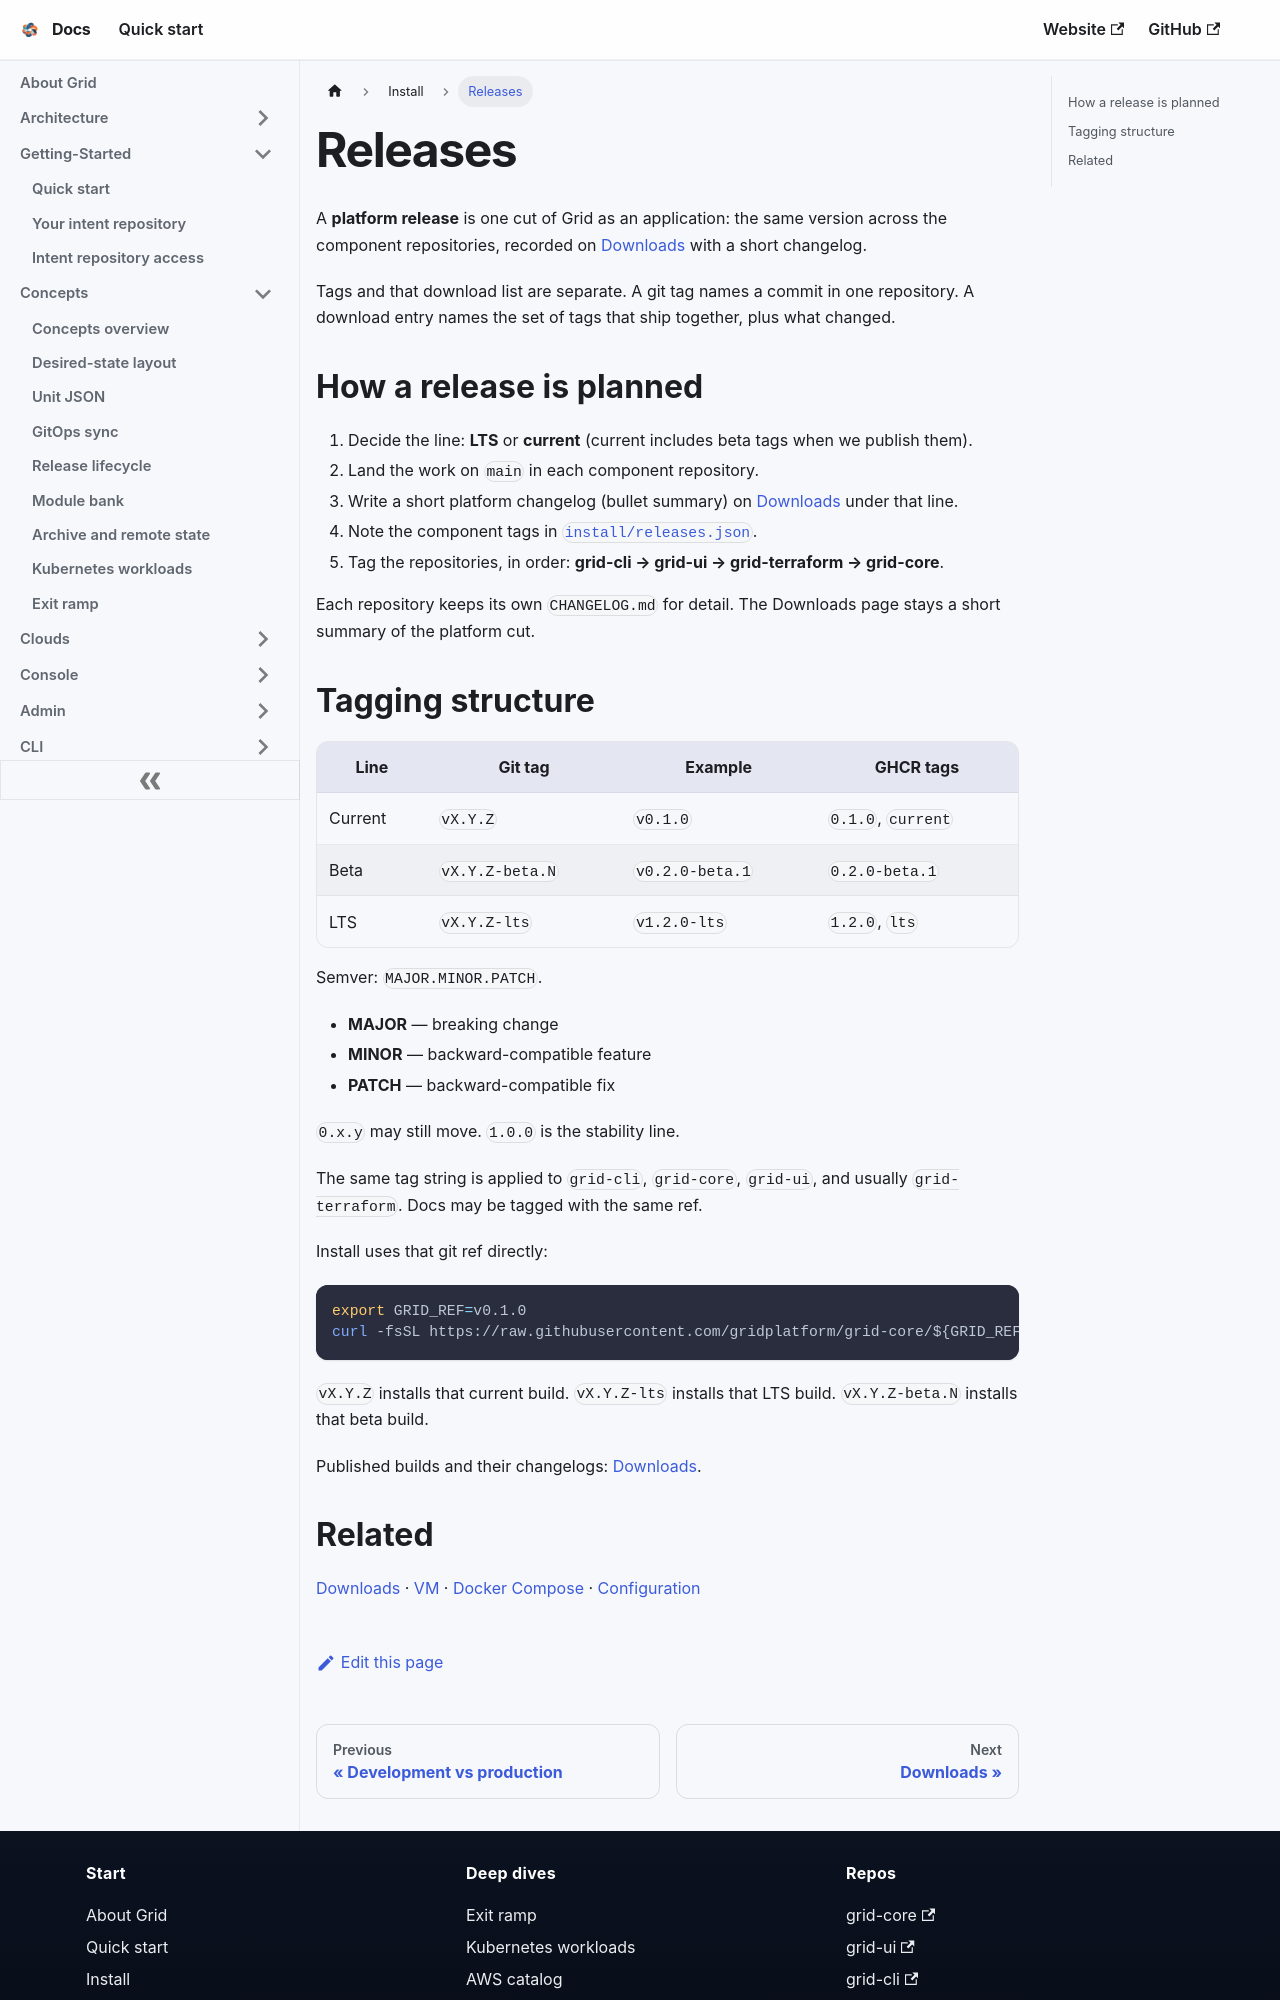

repository: gridplatform/doc · page: Install/Releases.html · generator: docusaurus

---
title: Releases
---

# Releases

A **platform release** is one cut of Grid as an application: the same version across the component repositories, recorded on [Downloads](./Downloads.md) with a short changelog.

Tags and that download list are separate. A git tag names a commit in one repository. A download entry names the set of tags that ship together, plus what changed.

## How a release is planned

1. Decide the line: **LTS** or **current** (current includes beta tags when we publish them).
2. Land the work on `main` in each component repository.
3. Write a short platform changelog (bullet summary) on [Downloads](./Downloads.md) under that line.
4. Note the component tags in [`install/releases.json`](https://github.com/gridplatform/grid-core/blob/main/install/releases.json).
5. Tag the repositories, in order: **grid-cli → grid-ui → grid-terraform → grid-core**.

Each repository keeps its own `CHANGELOG.md` for detail. The Downloads page stays a short summary of the platform cut.

## Tagging structure

| Line | Git tag | Example | GHCR tags |
|------|---------|---------|-----------|
| Current | `vX.Y.Z` | `v0.1.0` | `0.1.0`, `current` |
| Beta | `vX.Y.Z-beta.N` | `v0.2.0-beta.1` | `0.2.0-beta.1` |
| LTS | `vX.Y.Z-lts` | `v1.2.0-lts` | `1.2.0`, `lts` |

Semver: `MAJOR.MINOR.PATCH`.

- **MAJOR** — breaking change
- **MINOR** — backward-compatible feature
- **PATCH** — backward-compatible fix

`0.x.y` may still move. `1.0.0` is the stability line.

The same tag string is applied to `grid-cli`, `grid-core`, `grid-ui`, and usually `grid-terraform`. Docs may be tagged with the same ref.

Install uses that git ref directly:

```bash
export GRID_REF=v0.1.0
curl -fsSL https://raw.githubusercontent.com/gridplatform/grid-core/${GRID_REF}/install/install.sh | sudo -E bash
```

`vX.Y.Z` installs that current build. `vX.Y.Z-lts` installs that LTS build. `vX.Y.Z-beta.N` installs that beta build.

Published builds and their changelogs: [Downloads](./Downloads.md).
